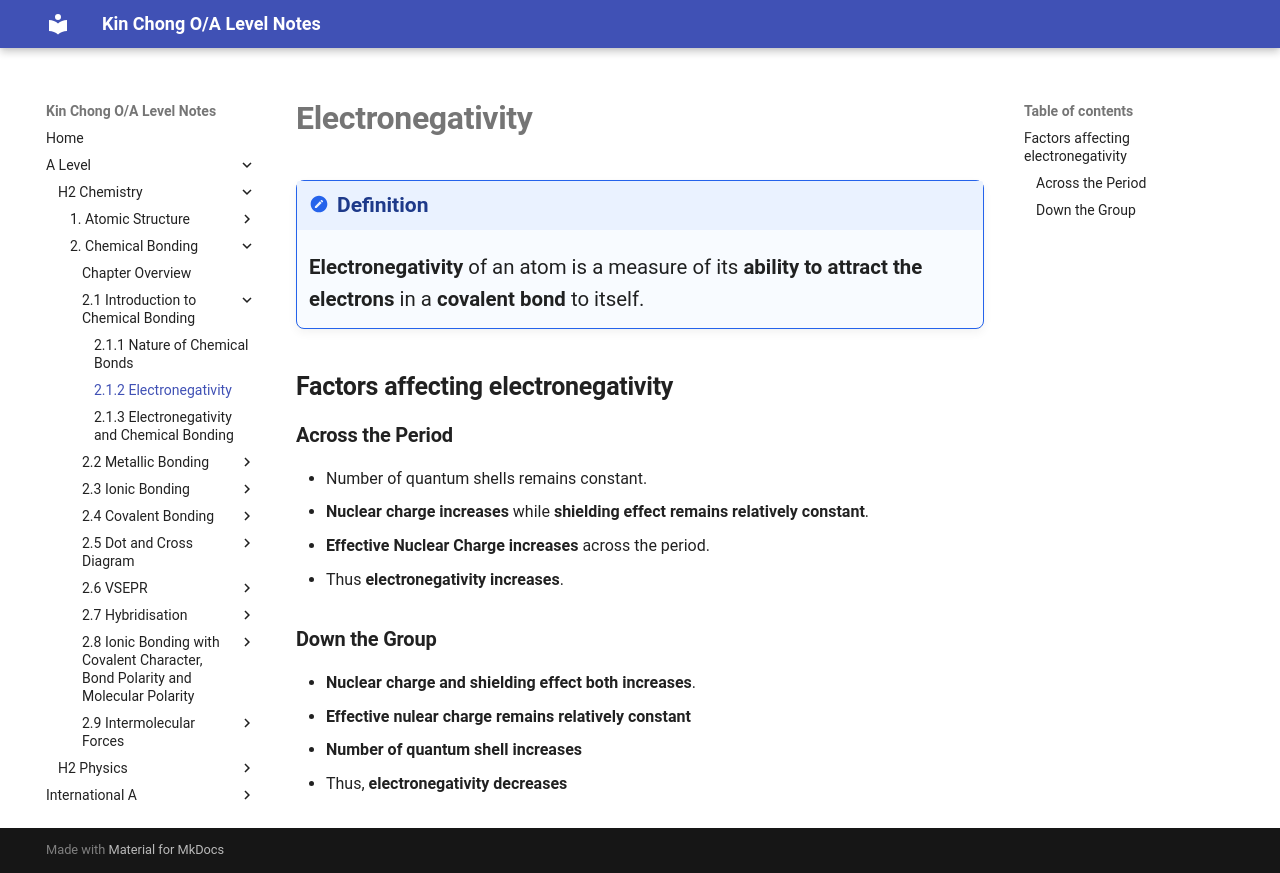

repository: wkc75/Wong_Kin_Chong_O-A_level_notes · page: a-level/h2-chemistry/chap-two-chemical-bonding/part1IntroductionToChemicalBonding/electronegativity/index.html · generator: mkdocs

# **Electronegativity**

<!--prettier-ignore-->
!!! definition "Definition"
    **Electronegativity** of an atom is a measure of its **ability to attract the electrons** in a **covalent bond** to itself.

## **Factors affecting electronegativity**

### **Across the Period**

- Number of quantum shells remains constant.
- **Nuclear charge increases** while **shielding effect remains relatively constant**.
- **Effective Nuclear Charge increases** across the period.
- Thus **electronegativity increases**.

### **Down the Group**

- **Nuclear charge and shielding effect both increases**.
- **Effective nulear charge remains relatively constant**
- **Number of quantum shell increases**
- Thus, **electronegativity decreases**
